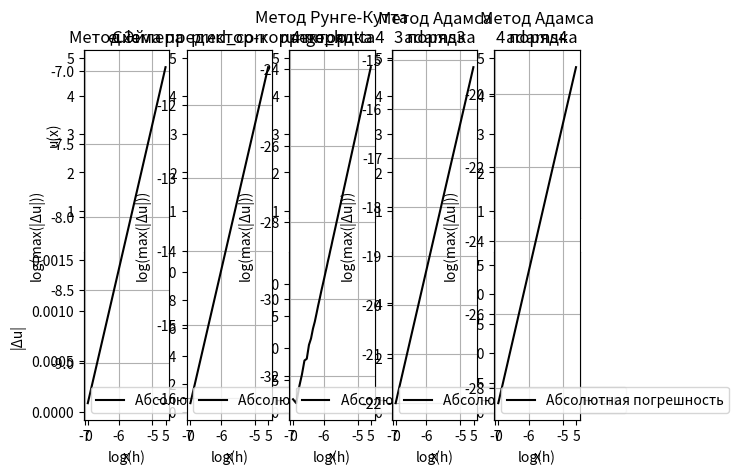

Python code for this plot:
import numpy as np
import matplotlib.pyplot as plt


def func(x):
    return np.cosh(x) + x * np.sinh(x)


def system_ode(x, y):
    result = np.zeros((len(y), 1))
    result[0] = y[1]
    result[1] = func(x) - np.cosh(x) * y[1] - np.sinh(x) * y[0]
    return result


def solution(x):
    return np.exp(-np.sinh(x)) + x


def euler(system, a, b, h, y0):
    xrange = np.arange(a, b, h)
    result = np.zeros((len(y0), len(xrange)))
    result[:, 0] = y0[:, 0]
    for i in range(1, len(xrange)):
        x = xrange[i - 1]
        result[:, i] = result[:, i - 1] + h * system(x, result[:, i - 1])[:, 0]
    return result


def pred_corr(system, a, b, h, y0):
    xrange = np.arange(a, b, h)
    result = np.zeros((len(y0), len(xrange)))
    result[:, 0] = y0[:, 0]
    for i in range(1, len(xrange)):
        prev = system(xrange[i - 1], result[:, i - 1])
        predictor = result[:, i - 1] + h * prev[:, 0]
        result[:, i] = result[:, i - 1] + (h/2) * (prev[:, 0] + system(xrange[i], predictor)[:, 0])
    return result


def runge_kutta4(system, a, b, h, y0):
    xrange = np.arange(a, b, h)
    result = np.zeros((len(y0), len(xrange)))
    result[:, 0] = y0[:, 0]
    for i in range(1, len(xrange)):
        x = xrange[i - 1]
        k1 = system(x, result[:, i - 1])[:, 0]
        k2 = system(x + h/2, result[:, i - 1] + h*k1/2)[:, 0]
        k3 = system(x + h/2, result[:, i - 1] + h*k2/2)[:, 0]
        k4 = system(x + h, result[:, i - 1] + h*k3)[:, 0]
        result[:, i] = result[:, i - 1] + (h / 6) * (k1 + 2*k2 + 2*k3 + k4)
    return result


def adams3(system, a, b, h, y0):
    xrange = np.arange(a, b, h)
    result = np.zeros((len(y0), len(xrange)))
    result[:, 0:3] = runge_kutta4(system, a, a + 3 * h, h, y0)[:, 0:3]
    for i in range(3, len(xrange)):
        prev1 = system(xrange[i - 1], result[:, i - 1])[:, 0]
        prev2 = system(xrange[i - 2], result[:, i - 2])[:, 0]
        prev3 = system(xrange[i - 3], result[:, i - 3])[:, 0]
        result[:, i] = result[:, i - 1] + h * ((23/12) * prev1 - (16/12) * prev2 + (5/12) * prev3)
    return result


def adams4(system, a, b, h, y0):
    xrange = np.arange(a, b, h)
    result = np.zeros((len(y0), len(xrange)))
    result[:, 0:4] = runge_kutta4(system, a, a + 4 * h, h, y0)[:, 0:4]
    for i in range(4, len(xrange)):
        prev1 = system(xrange[i - 1], result[:, i - 1])[:, 0]
        prev2 = system(xrange[i - 2], result[:, i - 2])[:, 0]
        prev3 = system(xrange[i - 3], result[:, i - 3])[:, 0]
        prev4 = system(xrange[i - 4], result[:, i - 4])[:, 0]
        result[:, i] = result[:, i - 1] + h * ((55/24) * prev1 - (59/24) * prev2 + (37/24) * prev3 - (3/8) * prev4)
    return result


def main1():
    x0 = 0
    xend = 5
    h = 0.01
    xrange = np.arange(x0, xend, h)
    system = system_ode
    y0 = np.array([[1], [0]])
    sol = solution

    number_of_methods = 5

    plt.subplot(2, number_of_methods, 1)
    plt.title("Метод Эйлера")
    plt.xlabel("x")
    plt.ylabel("u(x)")
    plt.grid()
    plt.plot(xrange, euler(system, x0, xend, h, y0)[0, :], color='k', label='Численное значение')
    plt.plot(xrange, sol(xrange), ls='--', color='k', label='Аналитическое значение')

    plt.subplot(2, number_of_methods, 2)
    plt.title("Схема предиктор-корректор")
    plt.xlabel("x")
    plt.ylabel("u(x)")
    plt.grid()
    plt.plot(xrange, pred_corr(system, x0, xend, h, y0)[0, :], color='k', label='Численное значение')
    plt.plot(xrange, sol(xrange), ls='--', color='k', label='Аналитическое значение')

    plt.subplot(2, number_of_methods, 3)
    plt.title("Метод Рунге-Кутта\n4 порядка")
    plt.xlabel("x")
    plt.ylabel("u(x)")
    plt.grid()
    plt.plot(xrange, runge_kutta4(system, x0, xend, h, y0)[0, :], color='k', label='Численное значение')
    plt.plot(xrange, sol(xrange), ls='--', color='k', label='Аналитическое значение')

    plt.subplot(2, number_of_methods, 4)
    plt.title("Метод Адамса\n3 порядка")
    plt.xlabel("x")
    plt.ylabel("u(x)")
    plt.grid()
    plt.plot(xrange, adams3(system, x0, xend, h, y0)[0, :], color='k', label='Численное значение')
    plt.plot(xrange, sol(xrange), ls='--', color='k', label='Аналитическое значение')

    plt.subplot(2, number_of_methods, 5)
    plt.title("Метод Адамса\n4 порядка")
    plt.xlabel("x")
    plt.ylabel("u(x)")
    plt.grid()
    plt.plot(xrange, adams4(system, x0, xend, h, y0)[0, :], color='k', label='Численное значение')
    plt.plot(xrange, sol(xrange), ls='--', color='k', label='Аналитическое значение')

    plt.subplot(2, number_of_methods, number_of_methods + 1)
    plt.xlabel("x")
    plt.ylabel("|Δu|")
    plt.grid()
    plt.plot(xrange, abs(euler(system, x0, xend, h, y0)[0, :] - sol(xrange)), color='k', label='Абсолютная погрешность')

    plt.subplot(2, number_of_methods, number_of_methods + 2)
    plt.xlabel("x")
    plt.ylabel("|Δu|")
    plt.grid()
    plt.plot(xrange, abs(pred_corr(system, x0, xend, h, y0)[0, :] - sol(xrange)), color='k', label='Абсолютная погрешность')

    plt.subplot(2, number_of_methods, number_of_methods + 3)
    plt.xlabel("x")
    plt.ylabel("|Δu|")
    plt.grid()
    plt.plot(xrange, abs(runge_kutta4(system, x0, xend, h, y0)[0, :] - sol(xrange)), color='k', label='Абсолютная погрешность')

    plt.subplot(2, number_of_methods, number_of_methods + 4)
    plt.xlabel("x")
    plt.ylabel("|Δu|")
    plt.grid()
    plt.plot(xrange, abs(adams3(system, x0, xend, h, y0)[0, :] - sol(xrange)), color='k', label='Абсолютная погрешность')

    plt.subplot(2, number_of_methods, number_of_methods + 5)
    plt.xlabel("x")
    plt.ylabel("|Δu|")
    plt.grid()
    plt.plot(xrange, abs(adams4(system, x0, xend, h, y0)[0, :] - sol(xrange)), color='k',
             label='Абсолютная погрешность')

    plt.show()


def main2():
    x0 = 0
    xend = 1
    system = system_ode
    y0 = np.array([[1], [0]])

    hmin = 0.001
    hmax = 0.01
    hstep = 0.0001
    hrange = np.arange(hmin, hmax, hstep)

    error = dict()
    error[euler] = np.zeros(len(hrange))
    error[pred_corr] = np.zeros(len(hrange))
    error[runge_kutta4] = np.zeros(len(hrange))
    error[adams3] = np.zeros(len(hrange))
    error[adams4] = np.zeros(len(hrange))

    for i, h in zip(range(len(hrange)), hrange):
        sol = solution(np.arange(x0, xend, h))
        for key in error:
            error[key][i] = np.max(np.abs(key(system, x0, xend, h, y0)[0, :] - sol))

    hrange = np.log(hrange)
    for key in error:
        error[key] = np.log(error[key])

    for key, i in zip(error, range(1, len(error) + 1)):
        plt.subplot(1, len(error), i)
        plt.title(key.__name__)
        plt.xlabel("log(h)")
        plt.ylabel("log(max(|Δu|))")
        plt.grid()
        plt.plot(hrange, error[key], color='k', label='Абсолютная погрешность')
        plt.legend()

    for key in error:
        print(key.__name__, ": ", (error[key][-1] - error[key][0]) / (hrange[-1] - hrange[0]))
    plt.show()


if __name__ == '__main__':
    main1()
    main2()
